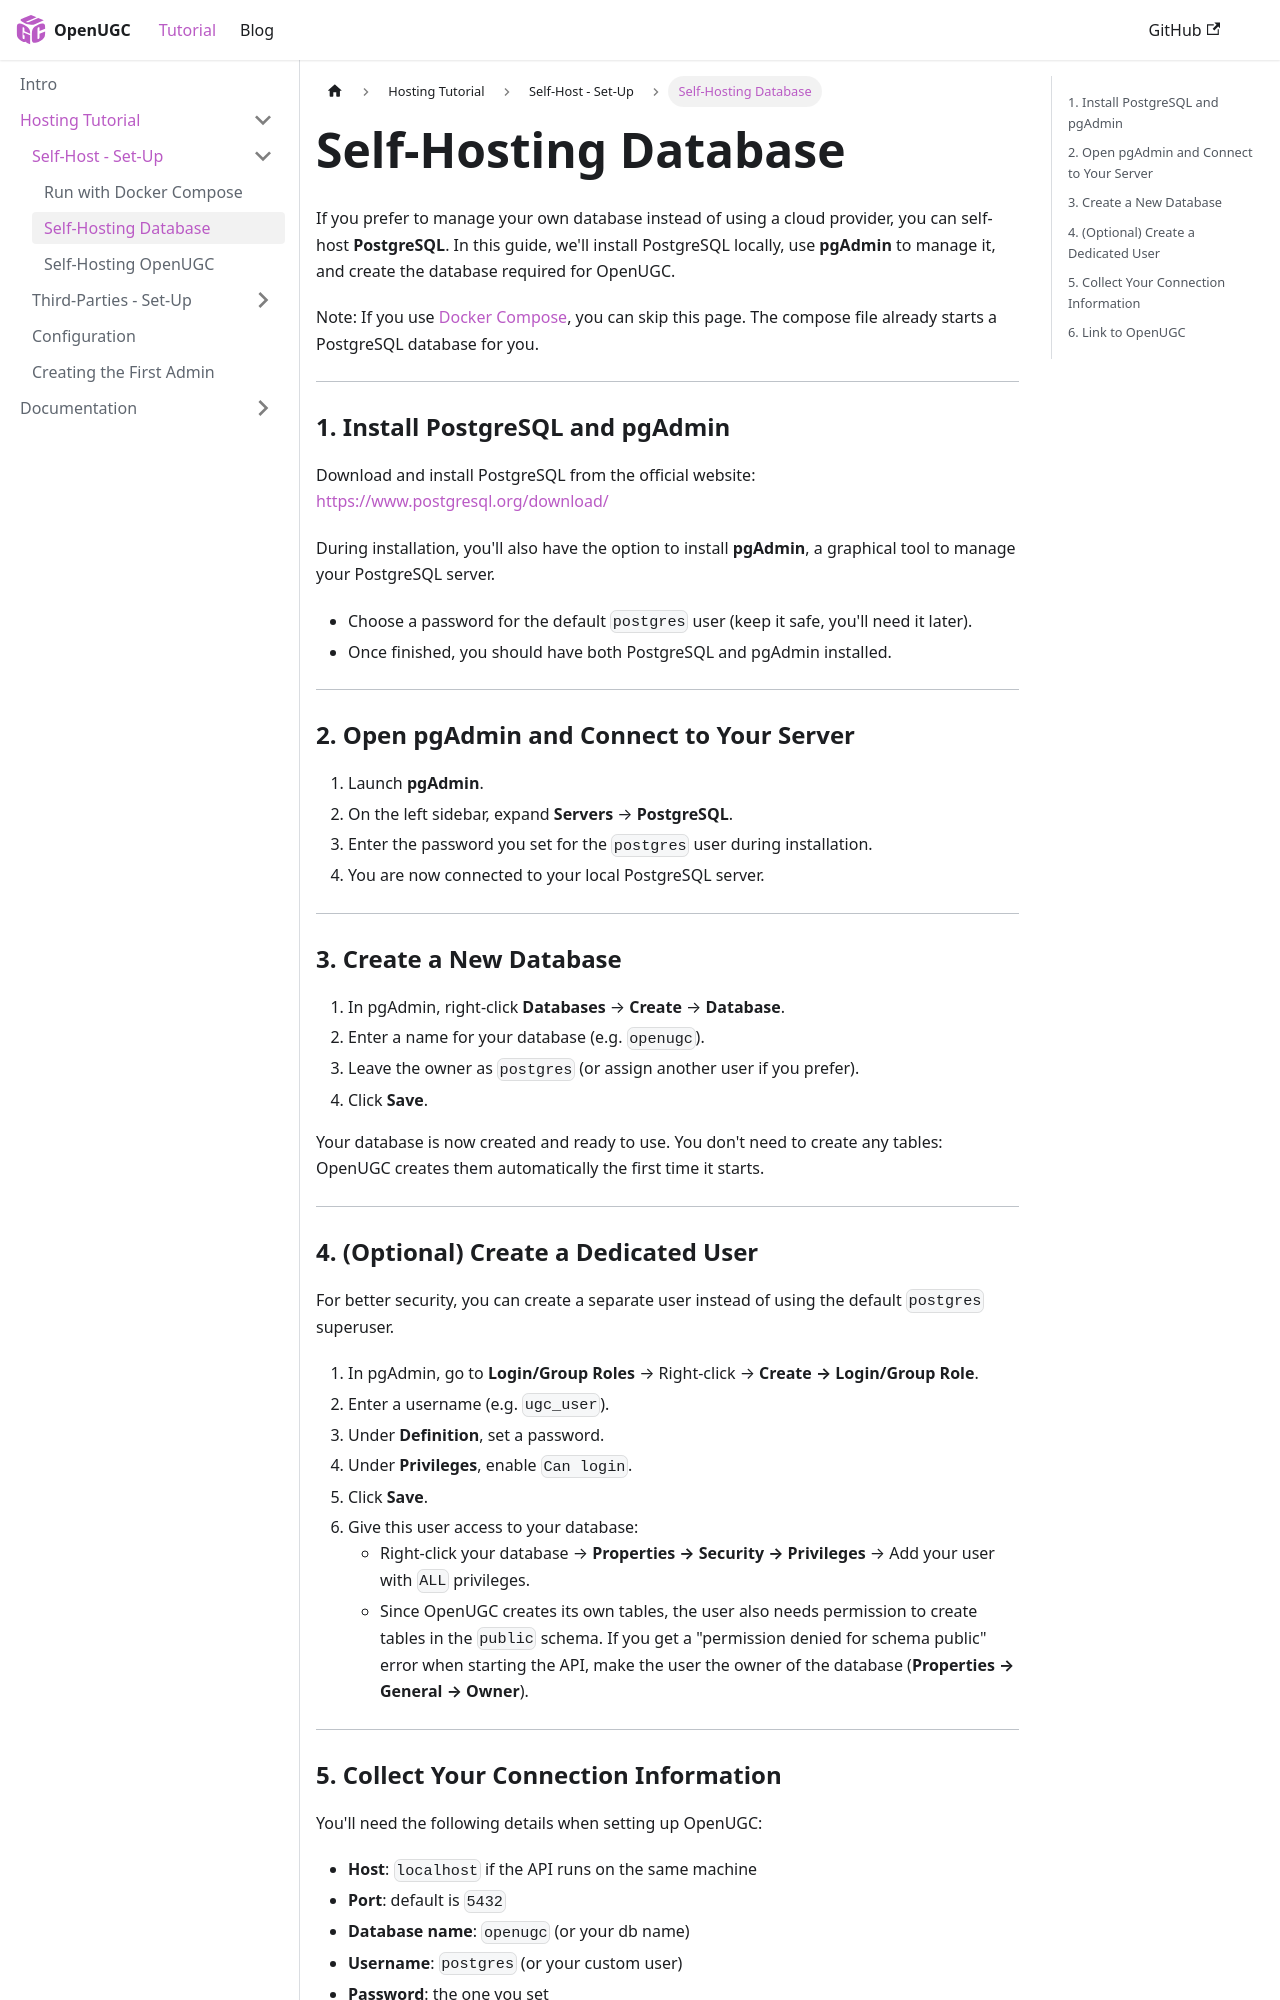

repository: PauloWgDev/OpenUGC · page: docs/tutorial/self-host-setup/host-database/index.html · generator: docusaurus

---
sidebar_position: 1
---

# Self-Hosting Database

If you prefer to manage your own database instead of using a cloud provider, you can self-host **PostgreSQL**.
In this guide, we'll install PostgreSQL locally, use **pgAdmin** to manage it, and create the database required for OpenUGC.


Note: If you use [Docker Compose](./docker-compose.md), you can skip this page. The compose file already starts a PostgreSQL database for you.

---

### 1. Install PostgreSQL and pgAdmin

Download and install PostgreSQL from the official website:
[https://www.postgresql.org/download/](https://www.postgresql.org/download/)

During installation, you'll also have the option to install **pgAdmin**, a graphical tool to manage your PostgreSQL server.
- Choose a password for the default `postgres` user (keep it safe, you'll need it later).
- Once finished, you should have both PostgreSQL and pgAdmin installed.

---

### 2. Open pgAdmin and Connect to Your Server

1. Launch **pgAdmin**.
2. On the left sidebar, expand **Servers** → **PostgreSQL**.
3. Enter the password you set for the `postgres` user during installation.
4. You are now connected to your local PostgreSQL server.

---

### 3. Create a New Database

1. In pgAdmin, right-click **Databases** → **Create** → **Database**.
2. Enter a name for your database (e.g. `openugc`).
3. Leave the owner as `postgres` (or assign another user if you prefer).
4. Click **Save**.

Your database is now created and ready to use. You don't need to create any tables: OpenUGC creates them automatically the first time it starts.

---
